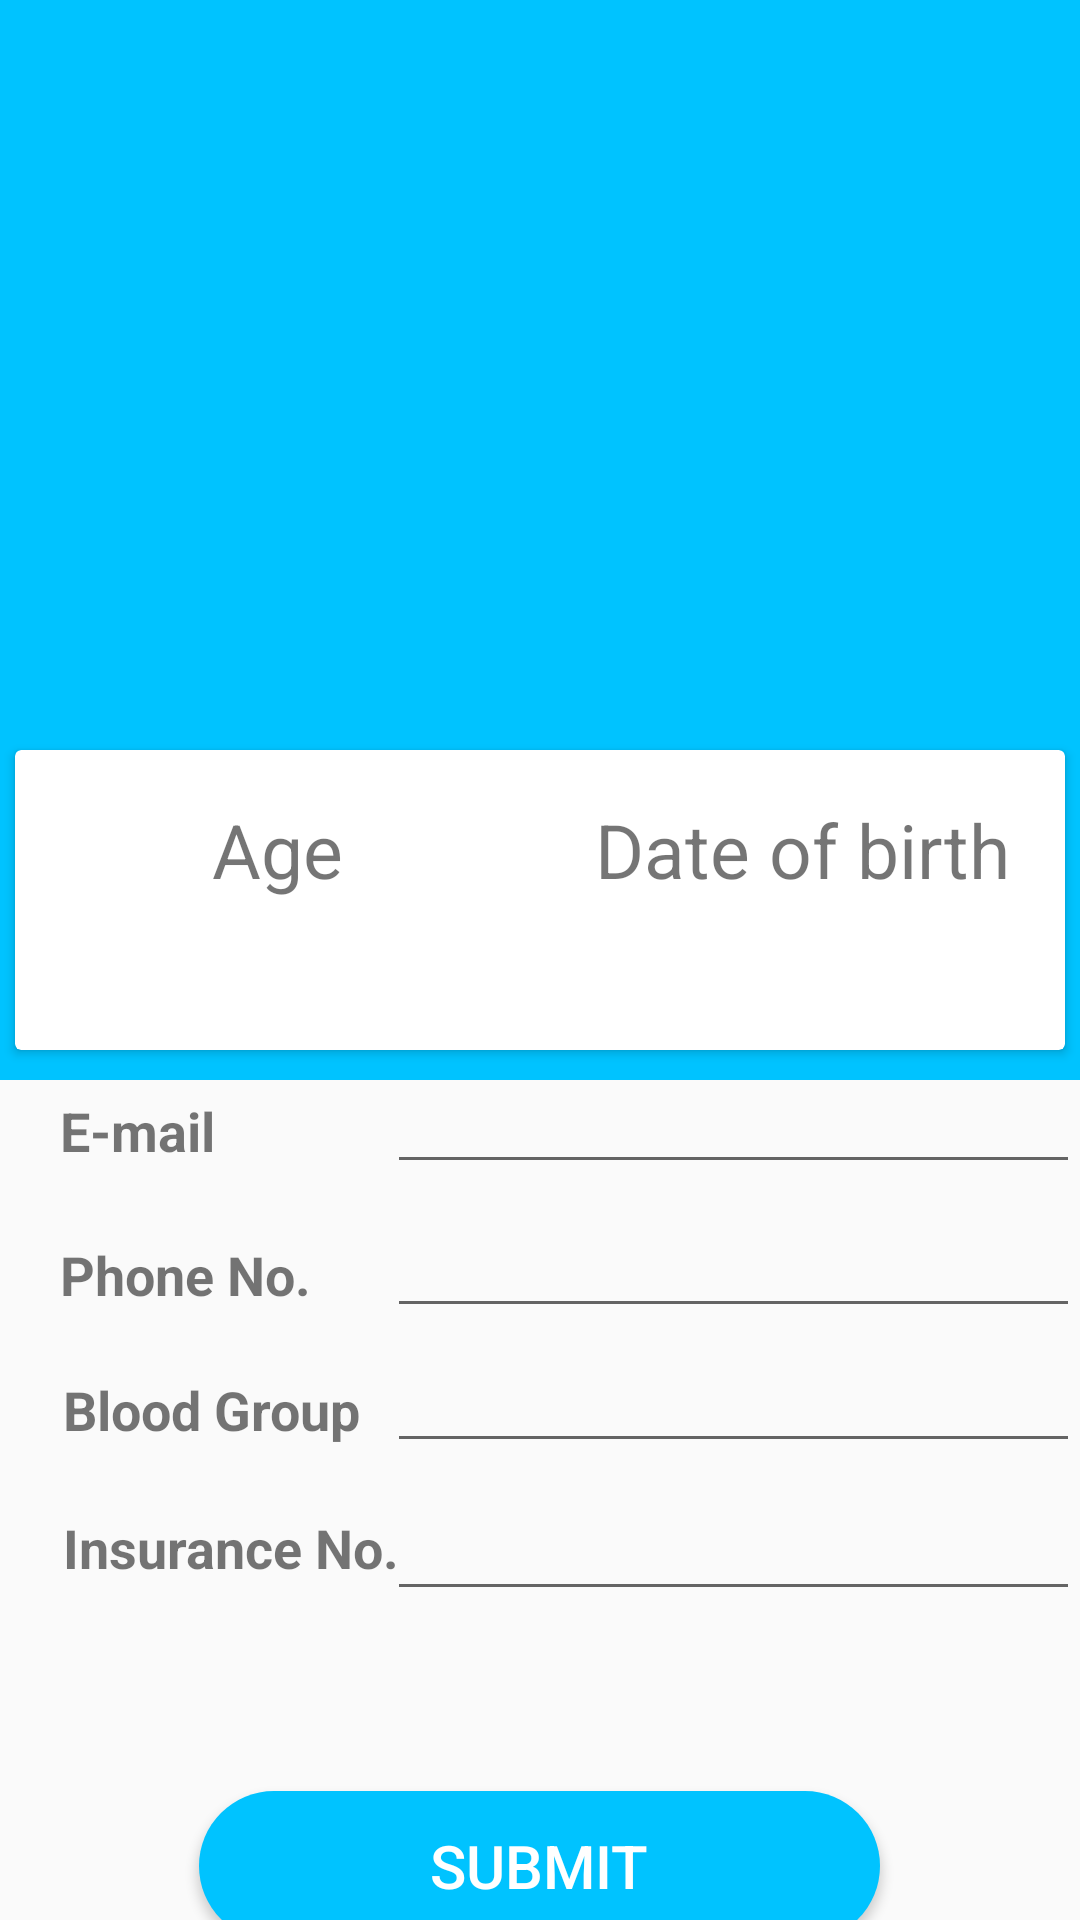

Here is an Android app screen rendered from its layout file. Give the layout XML and the strings, colors and styles it references.
<!-- AndroidManifest.xml: application theme AppTheme -->
<!-- res/layout/activity_edit_profile.xml -->
<?xml version="1.0" encoding="utf-8"?>
<LinearLayout xmlns:android="http://schemas.android.com/apk/res/android"
    xmlns:app="http://schemas.android.com/apk/res-auto"
    xmlns:tools="http://schemas.android.com/tools"
    android:background="@color/lightgray"
    android:layout_width="match_parent"
    android:layout_height="match_parent"
    android:orientation="vertical"
    tools:context=".EditProfile">

    <RelativeLayout
        android:layout_width="match_parent"
        android:layout_height="587dp">

        <LinearLayout
            android:layout_width="match_parent"
            android:layout_height="360dp"
            android:background="#00c3ff"
            android:orientation="vertical">


            <ImageView
                android:layout_width="100dp"
                android:layout_height="100dp"
                android:layout_gravity="center"
                android:layout_marginTop="70sp"
                android:src="@drawable/ic_person_black_24dp" />

            <TextView

                android:id="@+id/setname"
                android:layout_width="wrap_content"
                android:layout_height="wrap_content"
                android:layout_gravity="center_horizontal"
                android:textSize="20sp"
                android:textStyle="bold"

                />
        </LinearLayout>

        <android.support.v7.widget.CardView
            android:layout_width="350dp"
            android:layout_height="100dp"
            android:layout_centerHorizontal="true"
            android:layout_marginTop="250sp">

            <LinearLayout

                android:layout_width="match_parent"
                android:layout_height="match_parent"
                android:orientation="horizontal"
                android:weightSum="2">

                <LinearLayout
                    android:layout_width="0dp"
                    android:layout_height="match_parent"
                    android:layout_weight="1"
                    android:gravity="center"
                    android:orientation="vertical">

                    <TextView
                        android:layout_width="wrap_content"
                        android:layout_height="wrap_content"
                        android:layout_gravity="center"
                        android:layout_weight="1"
                        android:gravity="center"
                        android:text="Age"
                        android:textSize="25dp" />

                    <TextView
                        android:id="@+id/setage"
                        android:layout_width="wrap_content"
                        android:layout_height="wrap_content"
                        android:layout_gravity="center"
                        android:gravity="center"

                        android:textSize="25dp" />

                </LinearLayout>

                <LinearLayout
                    android:layout_width="0dp"
                    android:layout_height="match_parent"
                    android:layout_weight="1"
                    android:gravity="center"
                    android:orientation="vertical">

                    <TextView
                        android:layout_width="wrap_content"
                        android:layout_height="wrap_content"
                        android:layout_gravity="center"
                        android:layout_weight="1"
                        android:gravity="center"
                        android:text="Date of birth"

                        android:textSize="25dp" />

                    <TextView
                        android:id="@+id/setdob"
                        android:layout_width="wrap_content"
                        android:layout_height="wrap_content"
                        android:layout_gravity="center"
                        android:gravity="center"
                        android:textAlignment="center"
                        android:textSize="25dp" />


                </LinearLayout>
            </LinearLayout>
        </android.support.v7.widget.CardView>


        <RelativeLayout
            android:layout_width="match_parent"
            android:layout_height="match_parent"
            android:layout_alignParentStart="true"
            android:layout_alignParentTop="true">

            <TextView
                android:id="@+id/emailid"
                android:layout_width="wrap_content"
                android:layout_height="wrap_content"
                android:layout_alignParentBottom="true"
                android:layout_alignParentStart="true"
                android:layout_gravity="left"
                android:layout_marginBottom="198dp"
                android:paddingLeft="20dp"
                android:text="E-mail"
                android:textSize="18dp"
                android:textStyle="bold" />

            <TextView
                android:id="@+id/phone"
                android:layout_width="wrap_content"
                android:layout_height="wrap_content"
                android:layout_alignParentBottom="true"
                android:layout_alignParentStart="true"
                android:layout_gravity="left"
                android:layout_marginBottom="150dp"
                android:paddingLeft="20dp"
                android:text="Phone No. "
                android:textSize="18dp"
                android:textStyle="bold" />

            <EditText
                android:id="@+id/editphone"
                android:layout_width="248dp"
                android:layout_height="40dp"
                android:layout_alignBaseline="@+id/phone"
                android:layout_alignParentStart="true"
                android:layout_gravity="right"
                android:layout_marginStart="129dp"
                android:textColor="#00c3ff"
                android:textSize="18dp" />


            <EditText
                android:id="@+id/editemail"
                android:layout_width="246dp"
                android:layout_height="40dp"
                android:layout_alignBaseline="@+id/emailid"
                android:layout_alignParentStart="true"
                android:layout_gravity="right"
                android:layout_marginStart="129dp"
                android:textSize="18dp" />

            <TextView
                android:id="@+id/bgroup"
                android:layout_width="wrap_content"
                android:layout_height="wrap_content"
                android:layout_alignParentBottom="true"
                android:layout_alignParentStart="true"
                android:layout_gravity="left"
                android:layout_marginBottom="105dp"
                android:layout_marginStart="21dp"
                android:text="Blood Group"
                android:textSize="18dp"
                android:textStyle="bold" />

            <EditText
                android:id="@+id/editbloodgrp"
                android:layout_width="246dp"
                android:layout_height="40dp"
                android:layout_alignBaseline="@+id/bgroup"
                android:layout_alignParentStart="true"
                android:layout_gravity="right"
                android:layout_marginStart="129dp"

                android:textSize="18dp" />

            <TextView
                android:id="@+id/insurance"
                android:layout_width="wrap_content"
                android:layout_height="wrap_content"
                android:layout_alignParentBottom="true"
                android:layout_alignStart="@+id/bgroup"
                android:layout_gravity="left"
                android:layout_marginBottom="59dp"
                android:text="Insurance No."
                android:textSize="18dp"
                android:textStyle="bold" />

            <EditText
                android:id="@+id/editinsurance"
                android:layout_width="246dp"
                android:layout_height="40dp"
                android:layout_alignBaseline="@+id/insurance"
                android:layout_alignParentStart="true"
                android:layout_gravity="right"
                android:layout_marginStart="129dp"

                android:textSize="15dp" />





        </RelativeLayout>


    </RelativeLayout>

    <Button
        android:layout_marginTop="10dp"
        android:id="@+id/submit"
        android:layout_width="227dp"
        android:layout_height="50dp"
        android:layout_gravity="center"
        android:width="70dp"
        android:background="@drawable/roundedrect"
        android:paddingLeft="30dp"
        android:paddingRight="30dp"
        android:textSize="20dp"
        android:text="Submit"
        android:textColor="#ffff" />


</LinearLayout>
<!-- resources referenced by this layout -->
<resources>
  <color name="lightgray">#fafafa</color>
  <!-- drawable roundedrect (drawable) -->
  <?xml version="1.0" encoding="utf-8"?>
  <shape xmlns:android="http://schemas.android.com/apk/res/android"
      android:shape="rectangle"
  
          >
      <solid android:color="#00c3ff"/>
      <corners android:radius="140dp"/>
  </shape>
  <style name="AppTheme" parent="Theme.AppCompat.Light.NoActionBar">
  
          
          <item name="colorPrimary">@color/doneblue</item>
          <item name="colorPrimaryDark">@color/colorPrimaryDark</item>
          <item name="colorAccent">@color/doneblue</item>
      </style>
  <color name="doneblue">#00c3ff</color>
  <color name="colorPrimaryDark">#09c6df</color>
</resources>
